Run: headless pygame with SDL's dummy video driver; simulated clock (each Clock.tick advances the game by its frame time, no real sleeping); random seed 0; keys injected as events and as key.get_pressed() state; no mouse input.
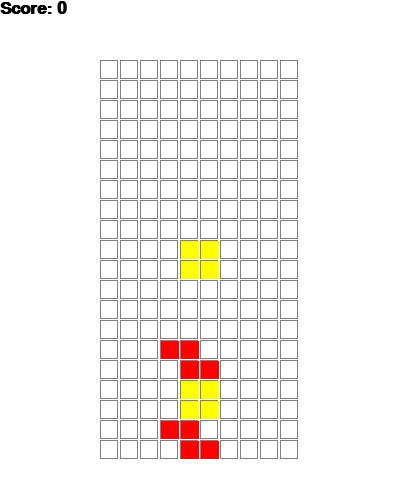
Frame 1 of 4 · flips 1–60 · no input
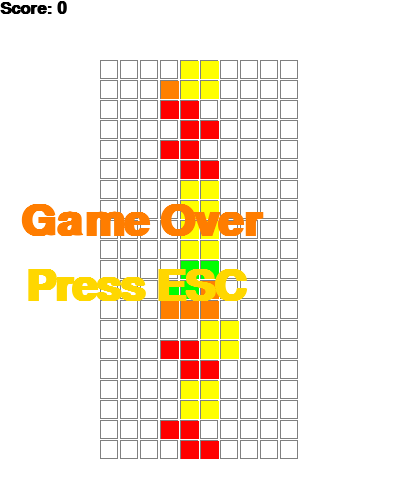
Frame 2 of 4 · flips 61–180 · tapped SPACE, RETURN · held RIGHT (→), D
Frame 3 of 4 · flips 181–300 · held DOWN (↓), S · screen unchanged from frame 2, image omitted
Frame 4 of 4 · flips 301–420 · held LEFT (←), A, UP (↑), W · screen unchanged from frame 3, image omitted

The pygame program that drew these frames:

import pygame
import random

from pygame.locals import (
    K_UP,
    K_DOWN,
    K_LEFT,
    K_RIGHT,
    K_ESCAPE,
    KEYDOWN,
    QUIT,
)


# i-block = cyan
# j-block = blue
# l-block = orange
# o-block = yellow
# s-block = green
# t-block = purple
# z-block = red

colours = [
        (0, 255, 255),  # i-block
        (0, 0, 255),  # j-block
        (255, 128, 0),  # l-block
        (255, 255, 0),  # o-block
        (0, 255, 0),  # s-block
        (255, 0, 255),  # t-block
        (255, 0, 0)  # z-block
    ]

class Piece:
    # coordinates of piece
    x = 0
    y = 0

    figures = [
        [[4, 5, 6, 7], [1, 5, 9, 13]],  # i-block
        [[0, 4, 5, 6], [1, 2, 5, 9], [4, 5, 6, 10], [1, 5, 8, 9]],  # j-block
        [[2, 4, 5, 6], [1, 5, 9, 10], [4, 5, 6, 8], [0, 1, 5, 9]],  # l-block
        [[1, 2, 5, 6]],  # o-block
        [[1, 2, 4, 5], [0, 4, 5, 9]],  # s-block
        [[1, 4, 5, 6], [1, 5, 6, 9], [4, 5, 6, 9], [1, 4, 5, 9]],  # t-block
        [[0, 1, 5, 6], [1, 4, 5, 8]]  # z-block
    ]

    def __init__(self, x, y):
        self.x = x  # initial x coord (from top left)
        self.y = y  # initial y coord (from top left)
        self.type = random.randint(0, len(self.figures) - 1)
        self.colour = colours[self.type]
        self.rotation = 0

    def image(self):
        return self.figures[self.type][self.rotation]

    def rotate(self):
        self.rotation = (self.rotation + 1) % len(self.figures[self.type])


class Tetris:
    level = 2  # contributes to speed
    score = 0
    state = "start"  # state of play
    field = []
    height = 0
    width = 0
    x = 100
    y = 60
    zoom = 20
    piece = None

    def __init__(self, height, width):
        self.height = height
        self.width = width
        self.field = []  # 2D array to represent board
        self.score = 0
        self.state = "start"  # state of play
        # fill board with 0s
        for i in range(height):
            new_line = []
            for j in range(width):
                new_line.append(0)
            self.field.append(new_line)

    def new_piece(self):
        self.piece = Piece(3, 0)
        if self.piece.type == 0:
            print("i-block")

    def intersects(self):
        intersection = False
        for i in range(4):
            for j in range(4):
                if (i * 4 + j) in self.piece.image():
                    if (i + self.piece.y > self.height - 1) or\
                            (j + self.piece.x > self.width - 1) or\
                            (j + self.piece.x < 0) or\
                            (self.field[i + self.piece.y][j + self.piece.x] > 0):
                        intersection = True
        return intersection

    def break_lines(self):
        lines = 0
        for i in range(1, self.height):
            zeros = 0
            for j in range(self.width):
                if self.field[i][j] == 0:
                    zeros += 1
            if zeros == 0:
                lines += 1
                for i1 in range(i, 1, -1):
                    for j in range(self.width):
                        self.field[i1][j] = self.field[i1-1][j]
        self.score += lines ** 2

    def go_down(self):
        self.piece.y += 1
        if self.intersects():
            self.piece.y -= 1
            self.freeze()

    def go_space(self):
        while not self.intersects():
            self.piece.y += 1
        self.piece.y -= 1
        self.freeze()

    def freeze(self):
        for i in range(4):
            for j in range(4):
                if (i * 4 + j) in self.piece.image():
                    self.field[i + self.piece.y][j + self.piece.x] = self.piece.type
        self.break_lines()
        self.new_piece()
        if self.intersects():
            self.state = "gameover"
        self.print_field()

    def go_side(self, dx):
        old_x = self.piece.x
        self.piece.x += dx
        if self.intersects():
            self.piece.x = old_x

    def rotate(self):
        old_rotation = self.piece.rotation
        self.piece.rotate()
        if self.intersects():
            self.piece.rotation = old_rotation

    def print_field(self):
        print("NEW FIELD")
        for row in self.field:
            for val in row:
                print(str(val) + "\t", end="")
            print()


# initialise game engine
pygame.init()

# constants
BLACK = (0, 0, 0)
WHITE = (255, 255, 255)
GRAY = (128, 128, 128)
SIZE = (400, 500)

screen = pygame.display.set_mode(SIZE)
pygame.display.set_caption("Tetris")

running = True
clock = pygame.time.Clock()
fps = 5
game = Tetris(20, 10)

while running:
    if game.piece is None:
        game.new_piece()

    if (game.state == "start"):
        game.go_down()

    for event in pygame.event.get():
        if event.type == pygame.QUIT:
            running = False
        if event.type == pygame.KEYDOWN:
            if event.key == pygame.K_UP:
                game.rotate()
            if event.key == pygame.K_LEFT:
                game.go_side(-1)
            if event.key == pygame.K_RIGHT:
                game.go_side(1)
            if event.key == pygame.K_SPACE:
                game.go_space() # immediately go to bottom
            if event.key == pygame.K_ESCAPE:
                game.__init__(20, 10)

    screen.fill(WHITE)

    for i in range(game.height):
        for j in range(game.width):
            pygame.draw.rect(
                surface=screen, color=GRAY,
                rect=[game.x + game.zoom * j,
                 game.y + game.zoom * i,
                 game.zoom - 2, game.zoom - 1], width=1
            )
            if game.field[i][j] > 0:
                pygame.draw.rect(
                    screen, colours[game.field[i][j]],
                    [game.x + game.zoom * j + 1,
                     game.y + game.zoom * i + 1,
                     game.zoom - 2, game.zoom - 2]
                )

    if game.piece is not None:
        for i in range(4):
            for j in range(4):
                p = i * 4 + j   # position
                if p in game.piece.image():
                    pygame.draw.rect(
                        screen, game.piece.colour,
                        [game.x + game.zoom * (j + game.piece.x) + 1,
                         game.y + game.zoom * (i + game.piece.y) + 1,
                         game.zoom - 2, game.zoom - 2]
                    )

    font = pygame.font.SysFont('Calibri', 25, True, False)
    font1 = pygame.font.SysFont('Calibri', 65, True, False)
    text = font.render("Score: " + str(game.score), True, BLACK)
    text_game_over = font1.render("Game Over", True, (255, 125, 0))
    text_game_over1 = font1.render("Press ESC", True, (255, 215, 0))

    screen.blit(text, [0,0])
    if game.state == "gameover":
        screen.blit(text_game_over, [20, 200])
        screen.blit(text_game_over1, [25, 265])

    pygame.display.flip()
    clock.tick(fps)

pygame.quit()
